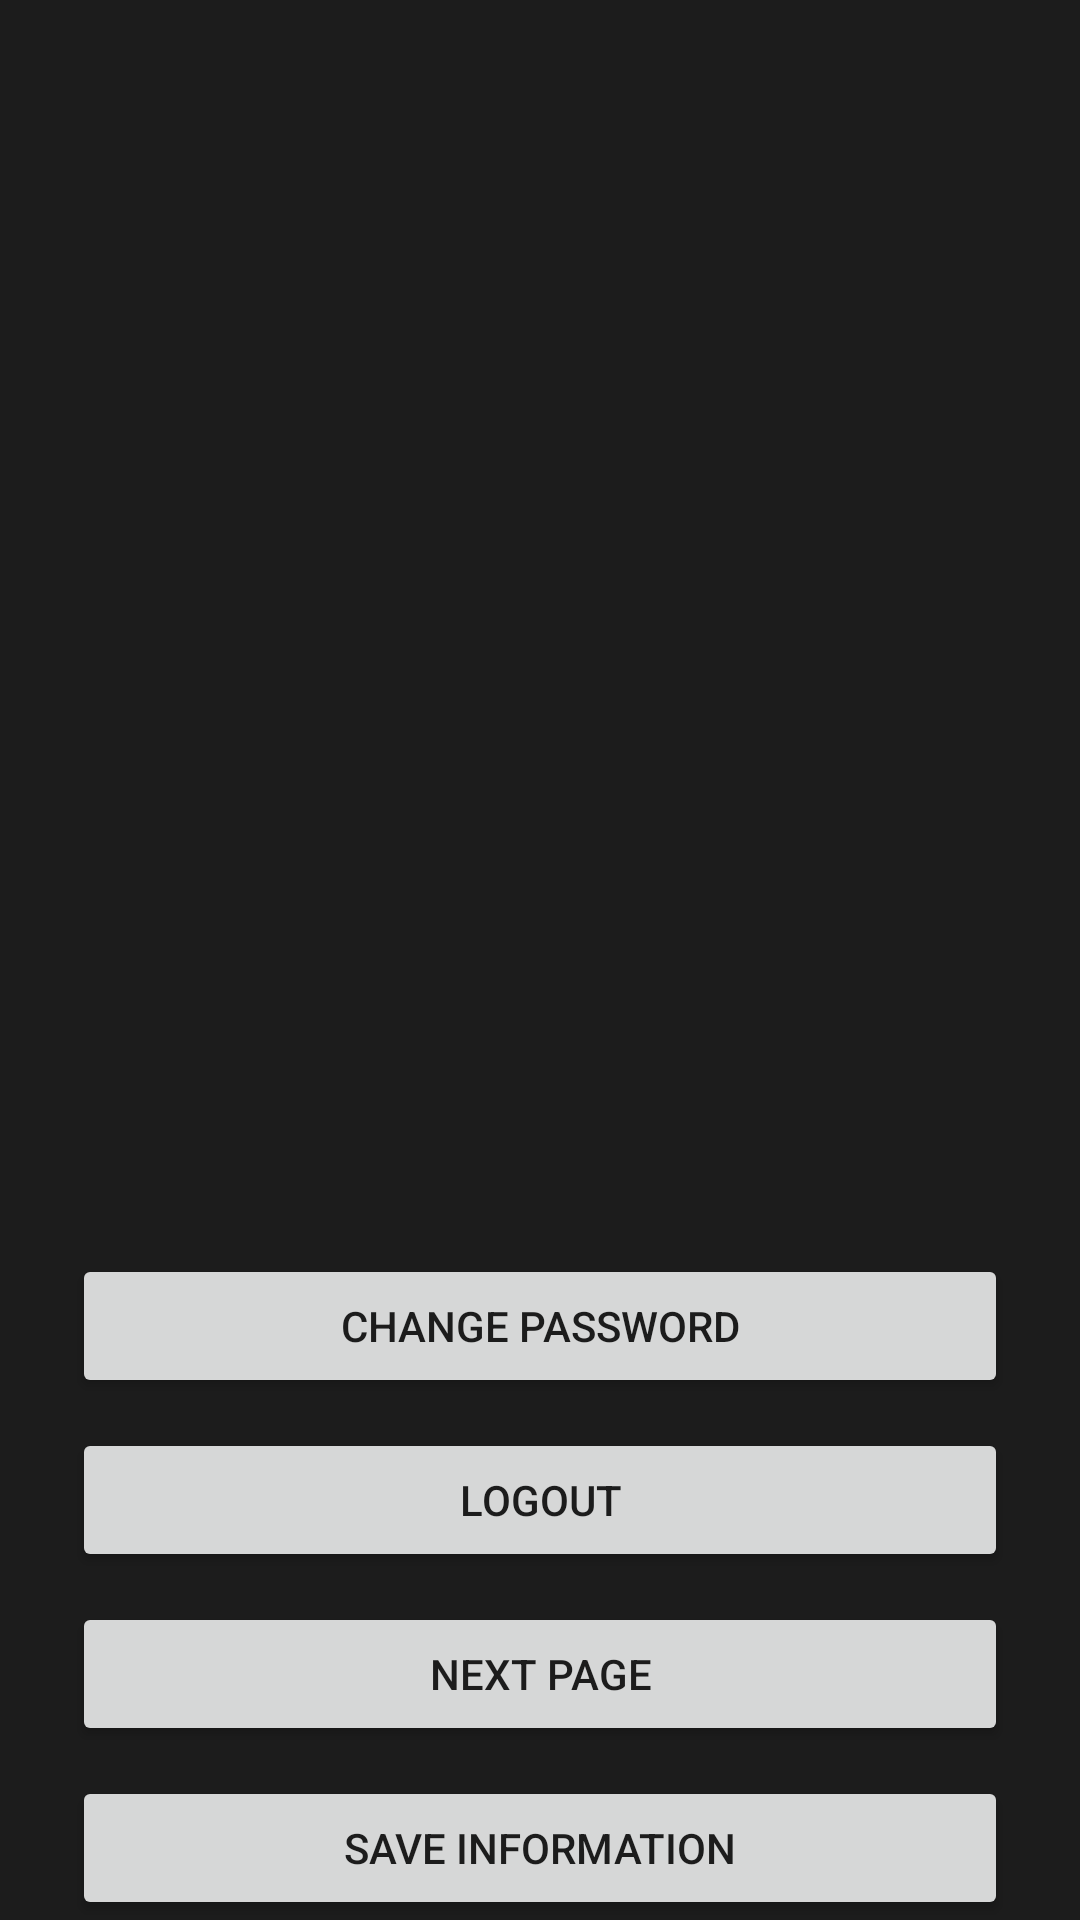

Here is an Android app screen rendered from its layout file. Give the layout XML and the strings, colors and styles it references.
<!-- AndroidManifest.xml: application theme Theme.RealMadrid -->
<!-- res/layout/activity_profile.xml -->
<?xml version="1.0" encoding="utf-8"?>
<androidx.constraintlayout.widget.ConstraintLayout xmlns:android="http://schemas.android.com/apk/res/android"
    xmlns:app="http://schemas.android.com/apk/res-auto"
    xmlns:tools="http://schemas.android.com/tools"
    android:layout_width="match_parent"
    android:layout_height="match_parent"
    android:background="#1C1C1C"
    tools:context=".ProfileActivity">


    <ImageView
        android:id="@+id/imageView5"
        android:layout_width="393dp"
        android:layout_height="253dp"

        android:layout_marginTop="92dp"
        app:layout_constraintEnd_toEndOf="parent"
        app:layout_constraintHorizontal_bias="0.421"
        app:layout_constraintStart_toStartOf="parent"
        app:layout_constraintTop_toTopOf="parent"
        app:srcCompat="@drawable/img_4" />

    <LinearLayout
        android:id="@+id/linearLayout2"
        android:layout_width="match_parent"
        android:layout_height="wrap_content"
        android:orientation="vertical"

        app:layout_constraintBottom_toBottomOf="parent"
        app:layout_constraintEnd_toEndOf="parent"
        app:layout_constraintStart_toStartOf="parent">

        <Button
            android:id="@+id/buttonchangepassword"
            android:layout_width="match_parent"
            android:layout_height="wrap_content"
            android:layout_marginLeft="24sp"
            android:layout_marginRight="24sp"
            android:text="change password" />

        <Button
            android:id="@+id/buttonlogout"
            android:layout_width="match_parent"
            android:layout_height="wrap_content"
            android:layout_marginLeft="24sp"
            android:layout_marginTop="10sp"
            android:layout_marginRight="24sp"
            android:text="logout" />

        <Button
            android:id="@+id/buttonnextpage"
            android:layout_width="match_parent"
            android:layout_height="wrap_content"
            android:layout_marginLeft="24sp"
            android:layout_marginTop="10sp"
            android:layout_marginRight="24sp"
            android:text="next page" />

        <Button
            android:id="@+id/buttonsaveinformation"
            android:layout_width="match_parent"
            android:layout_marginTop="10sp"
            android:layout_marginLeft="24sp"
            android:layout_marginRight="24sp"
            android:layout_height="wrap_content"
            android:text="save information" />
    </LinearLayout>






</androidx.constraintlayout.widget.ConstraintLayout>
<!-- resources referenced by this layout -->
<resources>
  <style name="Theme.RealMadrid" parent="Theme.MaterialComponents.DayNight.DarkActionBar">
          
          <item name="colorPrimary">@color/green</item>
          <item name="colorPrimaryVariant">@color/green</item>
          <item name="colorOnPrimary">@color/white</item>
          
          <item name="colorSecondary">@color/teal_200</item>
          <item name="colorSecondaryVariant">@color/green</item>
          <item name="colorOnSecondary">@color/black</item>
          
          <item name="android:statusBarColor" tools:targetApi="l">?attr/colorPrimaryVariant</item>
          
      </style>
  <color name="green">#39F625</color>
  <color name="white">#FFFFFFFF</color>
  <color name="teal_200">#FF03DAC5</color>
  <color name="black">#FF000000</color>
</resources>
